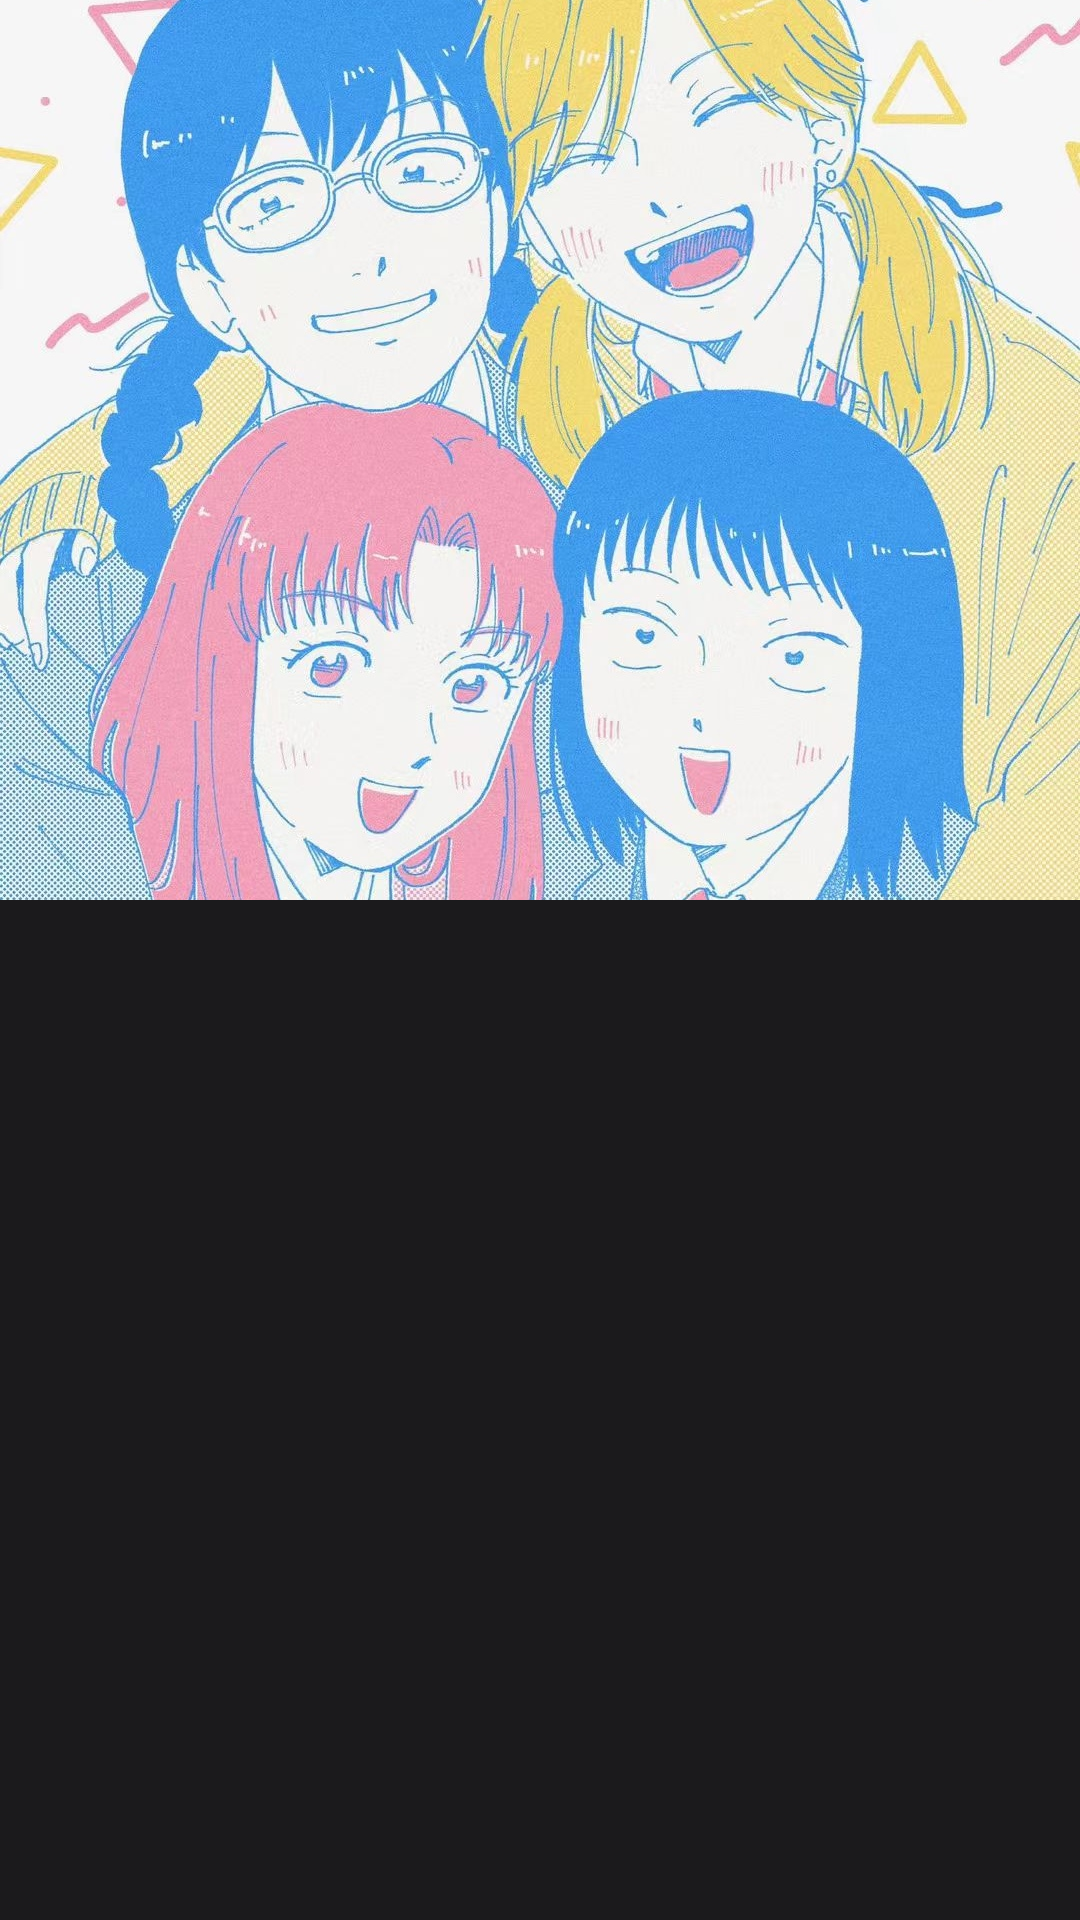

The Android layout XML behind this screen, and the referenced resources:
<!-- AndroidManifest.xml: application theme Theme.FollowYoutube -->
<!-- res/layout/activity_album_details.xml -->
<?xml version="1.0" encoding="utf-8"?>
<RelativeLayout xmlns:android="http://schemas.android.com/apk/res/android"
    xmlns:app="http://schemas.android.com/apk/res-auto"
    xmlns:tools="http://schemas.android.com/tools"
    android:layout_width="match_parent"
    android:layout_height="match_parent"
    android:background="@color/colorPrimary"
    tools:context=".AlbumDetails">
    <ImageView
        android:layout_width="match_parent"
        android:layout_height="300dp"
        android:id="@+id/albumPhoto"
        android:src="@drawable/picture"
        android:scaleType="centerCrop"/>
    <ImageView
        android:layout_width="match_parent"
        android:layout_height="300dp"
        android:id="@+id/gradient"
        android:src="@drawable/gredient_bg"/>
    <androidx.recyclerview.widget.RecyclerView
        android:layout_width="match_parent"
        android:layout_height="match_parent"
        android:id="@+id/recyclerView"
        android:layout_below="@id/albumPhoto"/>


</RelativeLayout>
<!-- resources referenced by this layout -->
<resources>
  <color name="colorPrimary">#1B1A1C</color>
  <!-- drawable picture: jpg bitmap (drawable-v24, 503626 bytes) -->
  <style name="Theme.FollowYoutube" parent="Theme.MaterialComponents.DayNight.DarkActionBar">
          
          <item name="colorPrimary">@color/purple_500</item>
          <item name="colorPrimaryVariant">@color/purple_700</item>
          <item name="colorOnPrimary">@color/white</item>
          
          <item name="colorSecondary">@color/teal_200</item>
          <item name="colorSecondaryVariant">@color/teal_700</item>
          <item name="colorOnSecondary">@color/black</item>
          
          <item name="android:statusBarColor" tools:targetApi="l">?attr/colorPrimaryVariant</item>
          
      </style>
  <color name="purple_500">#FF6200EE</color>
  <color name="purple_700">#FF3700B3</color>
  <color name="white">#FFFFFFFF</color>
  <color name="teal_200">#FF03DAC5</color>
  <color name="teal_700">#FF018786</color>
  <color name="black">#FF000000</color>
</resources>
